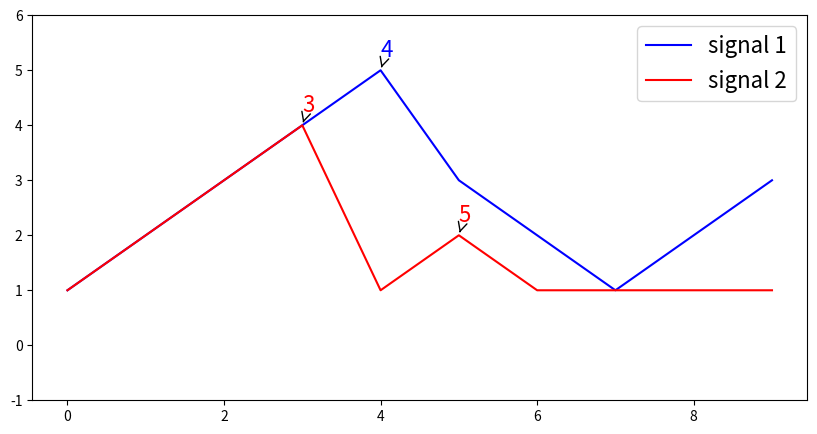

The matplotlib source for this figure:
"""

一些信号处理的工具函数

"""

import numpy as np
import matplotlib.pyplot as plt
from scipy.signal import hilbert, find_peaks
from scipy.signal import stft


def smooth(x: np.ndarray, M: int) -> np.ndarray:
    """平滑函数

    Parameters
    ----------
    x : np.ndarray
        需要平滑的数组
    M : int
        平滑点数

    Returns
    -------
    np.ndarray
        平滑后的数组
    """

    K = round(M / 2 - 0.1)  # M应为奇数，如果是偶数，则取大1的奇数
    lenX = len(x)
    if lenX < 2 * K + 1:
        print("数据长度小于平滑点数")
    else:
        y = np.zeros(lenX)
        for NN in range(0, lenX, 1):
            startInd = max([0, NN - K])
            endInd = min(NN + K + 1, lenX)
            y[NN] = np.mean(x[startInd:endInd])
    ##    y[0]=x[0]       #首部保持一致
    ##    y[-1]=x[-1]     #尾部也保持一致
    return y


def abs_roc(sig: np.ndarray) -> np.ndarray:
    """使信号按的变化率（"rate of change"）的绝对值变\n
    对信号求 dy -> 对 dy 取绝对值 -> 累加 abs(dy)

    Parameters
    ----------
    sig : np.ndarray
        信号序列

    Returns
    -------
    np.ndarray
        按变化率绝对值变化的信号
    """
    ds = []  # 变化率序列
    for i in range(1, len(t)):
        ds.append((sig[i] - sig[i - 1]))
    ds_abs = np.abs(ds)  # 变化率序列取绝对值
    ds_E = [0]  # 变化率绝对值变化
    for i in range(0, len(ds_abs)):
        ds_E.append(ds_E[i] + ds_abs[i])
    return np.array(ds_E)


def compare_sig_peaks(
    sig1: np.ndarray,
    sig2: np.ndarray,
    x: np.ndarray = None,
    start: int = 0,
    end: int = None,
    **kwargs,
):
    """绘图对比两个信号的峰值

    Parameters
    ----------
    sig1 : np.ndarray
        信号1
    sig2 : np.ndarray
        信号2
    x : np.ndarray
        共同的时间序列, by default None
    start : int, optional
        开始位置, by default 0
    end : int, optional
        结束位置, by default None
    ylim : tuple, optional
        y轴范围, by default None
    xlim : tuple, optional
        x轴范围, by default None
    """
    if x is None:
        x = np.arange(len(sig1))
    xlabel = kwargs.get("xlabel", "")
    label1 = kwargs.get("label1", "signal 1")
    label2 = kwargs.get("label2", "signal 2")
    title = kwargs.get("title", "")
    ylim = kwargs.get("ylim", None)
    xlim = kwargs.get("xlim", None)
    plt.figure(figsize=(10, 5))
    plt.plot(x[start:end], sig1[start:end], color="blue", label=label1)
    plt.plot(x[start:end], sig2[start:end], color="red", label=label2)
    # plt.grid()
    if ylim is not None:
        plt.ylim(ylim[0], ylim[1])
    if xlim is not None:
        plt.xlim(xlim[0], xlim[1])
    plt.title(title, fontsize=16)
    plt.xlabel(xlabel, fontsize=16)
    plt.legend(fontsize=16)

    # 寻找峰值
    peaks, _ = find_peaks(sig1[start:end])
    for i in peaks:
        plt.annotate(
            str(x[i]),  # 注释文本
            (x[i], sig1[i]),  # 被标记的点的坐标
            textcoords="offset points",  # 文本偏移量
            xytext=(0, 10),  # 文本偏移的方向和距离
            arrowprops=dict(arrowstyle="->"),
            color="blue",
            fontsize=16,
        )  # 箭头的样式

    # 寻找峰值
    peaks, _ = find_peaks(sig2[start:end])
    for i in peaks:
        plt.annotate(
            str(x[i]),  # 注释文本
            (x[i], sig2[i]),  # 被标记的点的坐标
            textcoords="offset points",  # 文本偏移量
            xytext=(0, 10),  # 文本偏移的方向和距离
            arrowprops=dict(arrowstyle="->"),
            color="red",
            fontsize=16,
        )  # 箭头的样式
    plt.show()


def pectrum(signal: np.ndarray, sample_interval: int, isdB: bool = False):
    """绘制 signal 的傅里叶变换频谱图

    Parameters
    ----------
    signal : np.ndarray
        信号序列
    sample_interval : int
        采样间隔 ( 1/fs)
    isdB : bool, optional
        dB 显示, by default False
    """
    length = len(signal)
    if isdB:
        s_fft = 10 * np.log10(fftpack.fft(signal))
        f = fftpack.fftfreq(length, sample_interval)
    else:
        # 频域
        s_fft = fftpack.fft(signal)
        f = fftpack.fftfreq(length, sample_interval)
    mask = f > 0
    plt.plot(f[mask], abs(s_fft[mask]))
    plt.title("Frequency Spectrum")
    plt.xlabel("Frequency (Hz)")
    plt.ylabel("Amplitude")
    plt.grid()
    plt.show()


def pspectrum(
    x: np.ndarray,
    fs: float,
    window="hamming",
    nperseg=256,
    noverlap=128,
    figsize=(10, 6),
    shading="gouraud",
    title="STFT Magnitude",
    *args,
    **kwargs,
):
    """绘制短时傅里叶变换图

    Parameters
    ----------
    x : np.ndarray
        信号
    fs : float
        采样率
    window : str, optional
        窗型, by default "hamming"
    nperseg : int, optional
        窗长, by default 256
    noverlap : int, optional
        重叠样本数, by default 128
    figsize : tuple, optional
        画布尺寸, by default (10, 6)
    shading : str, optional
        颜色的填充方式, by default "gouraud"
    title : str, optional
        标题, by default "STFT Magnitude"
    ylabel : str, optional
        纵轴标签, by default "Frequency [Hz]"
    xlabel : str, optional
        横轴标签, by default "Time [sec]"
    label_fontsize : str, optional
        坐标轴字体尺寸, by default 17
    tick_fontsize : str, optional
        刻度字体尺寸, by default 16
    """
    ylabel = kwargs.get("ylabel", "Frequency [Hz]")
    xlabel = kwargs.get("xlabel", "Time [sec]")
    label_fontsize = kwargs.get("label_fontsize", 17)
    tick_fontsize = kwargs.get("tick_fontsize", 16)

    plt.figure(figsize=figsize)
    freq_stft, t, Zxx = stft(x, fs, window=window, nperseg=nperseg, noverlap=noverlap)
    freq_stft = np.abs(freq_stft)
    plt.pcolormesh(t, freq_stft, np.abs(Zxx), shading=shading)
    plt.ylabel(ylabel, fontsize=label_fontsize)
    plt.xlabel(xlabel, fontsize=label_fontsize)
    plt.title(title)
    plt.colorbar(label="Magnitude")
    plt.tick_params(
        axis="both", which="major", labelsize=tick_fontsize
    )  # 设置major ticks的字体大小
    plt.tick_params(
        axis="both", which="minor", labelsize=tick_fontsize
    )  # 设置minor ticks的字体大小
    plt.show()


if __name__ == "__main__":
    pass
    a = np.array([1, 2, 3, 4, 5, 3, 2, 1, 2, 3])
    b = np.array([1, 2, 3, 4, 1, 2, 1, 1, 1, 1])
    compare_sig_peaks(a, b, ylim=(-1, 6))
